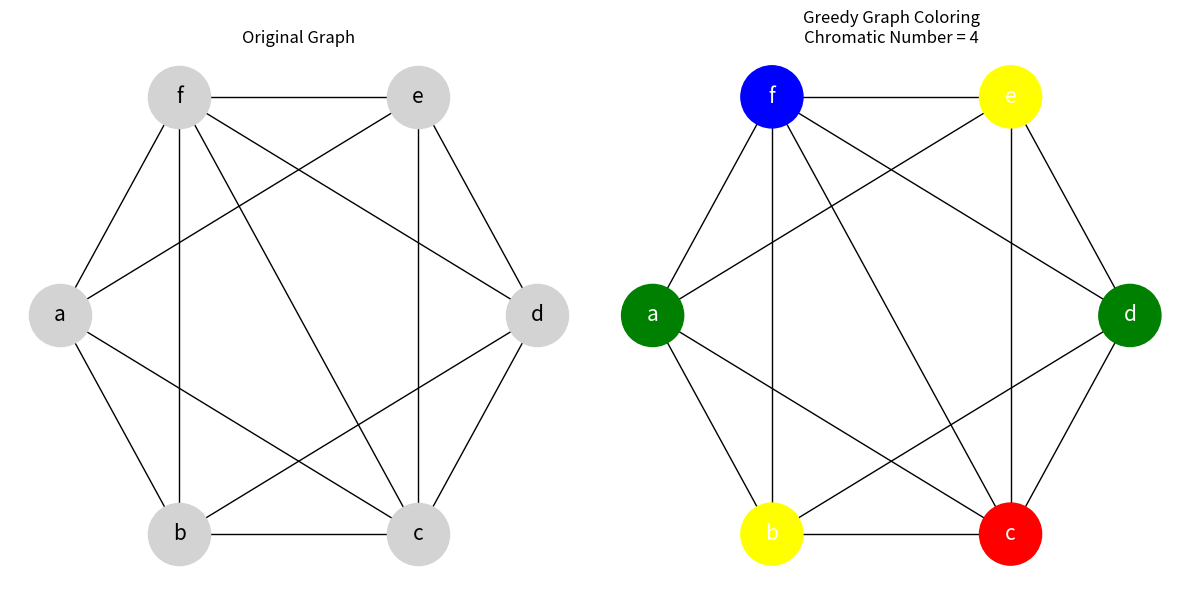

The script that saved this image:
import networkx as nx
import matplotlib.pyplot as plt

G = nx.Graph()

# Add vertices
vertices = ['a', 'b', 'c', 'd', 'e', 'f']
G.add_nodes_from(vertices)

# Add edges
edges = [
    ('a', 'f'),
    ('a', 'e'),
    ('a', 'c'),
    ('a', 'b'),

    ('f', 'b'),
    ('f', 'e'),
    ('f', 'd'),
    ('f', 'c'),

    ('b', 'c'),
    ('b', 'd'),

    ('c', 'e'),
    ('c', 'd'),

    ('d', 'e')
]

G.add_edges_from(edges)

# Greedy Coloring
coloring = nx.coloring.greedy_color(G, strategy='largest_first')

# Color name mapping
color_names = {
    0: "Red",
    1: "Blue",
    2: "Green",
    3: "Yellow",
    4: "Orange"
}

print("Vertex Colors:")
for node, color in coloring.items():
    print(node, "->", color_names[color])

# Chromatic Number
chromatic_number = max(coloring.values()) + 1
print("\nChromatic Number =", chromatic_number)

# Positioning
pos = {
    'a': (-2, 0),
    'f': (-1, 1),
    'b': (-1, -1),
    'e': (1, 1),
    'c': (1, -1),
    'd': (2, 0)
}

# Create two subplots
fig, axes = plt.subplots(1, 2, figsize=(12, 6))

# Original Graph
nx.draw(
    G,
    pos,
    ax=axes[0],
    with_labels=True,
    node_color='lightgray',
    node_size=2000,
    font_size=15,
    font_color='black',
    edge_color='black'
)
axes[0].set_title("Original Graph")

# Colored Graph
colors = ['red', 'blue', 'green', 'yellow', 'orange']
node_colors = [colors[coloring[node]] for node in G.nodes()]

nx.draw(
    G,
    pos,
    ax=axes[1],
    with_labels=True,
    node_color=node_colors,
    node_size=2000,
    font_size=15,
    font_color='white',
    edge_color='black'
)

axes[1].set_title(f"Greedy Graph Coloring\nChromatic Number = {chromatic_number}")

plt.tight_layout()
plt.show()
